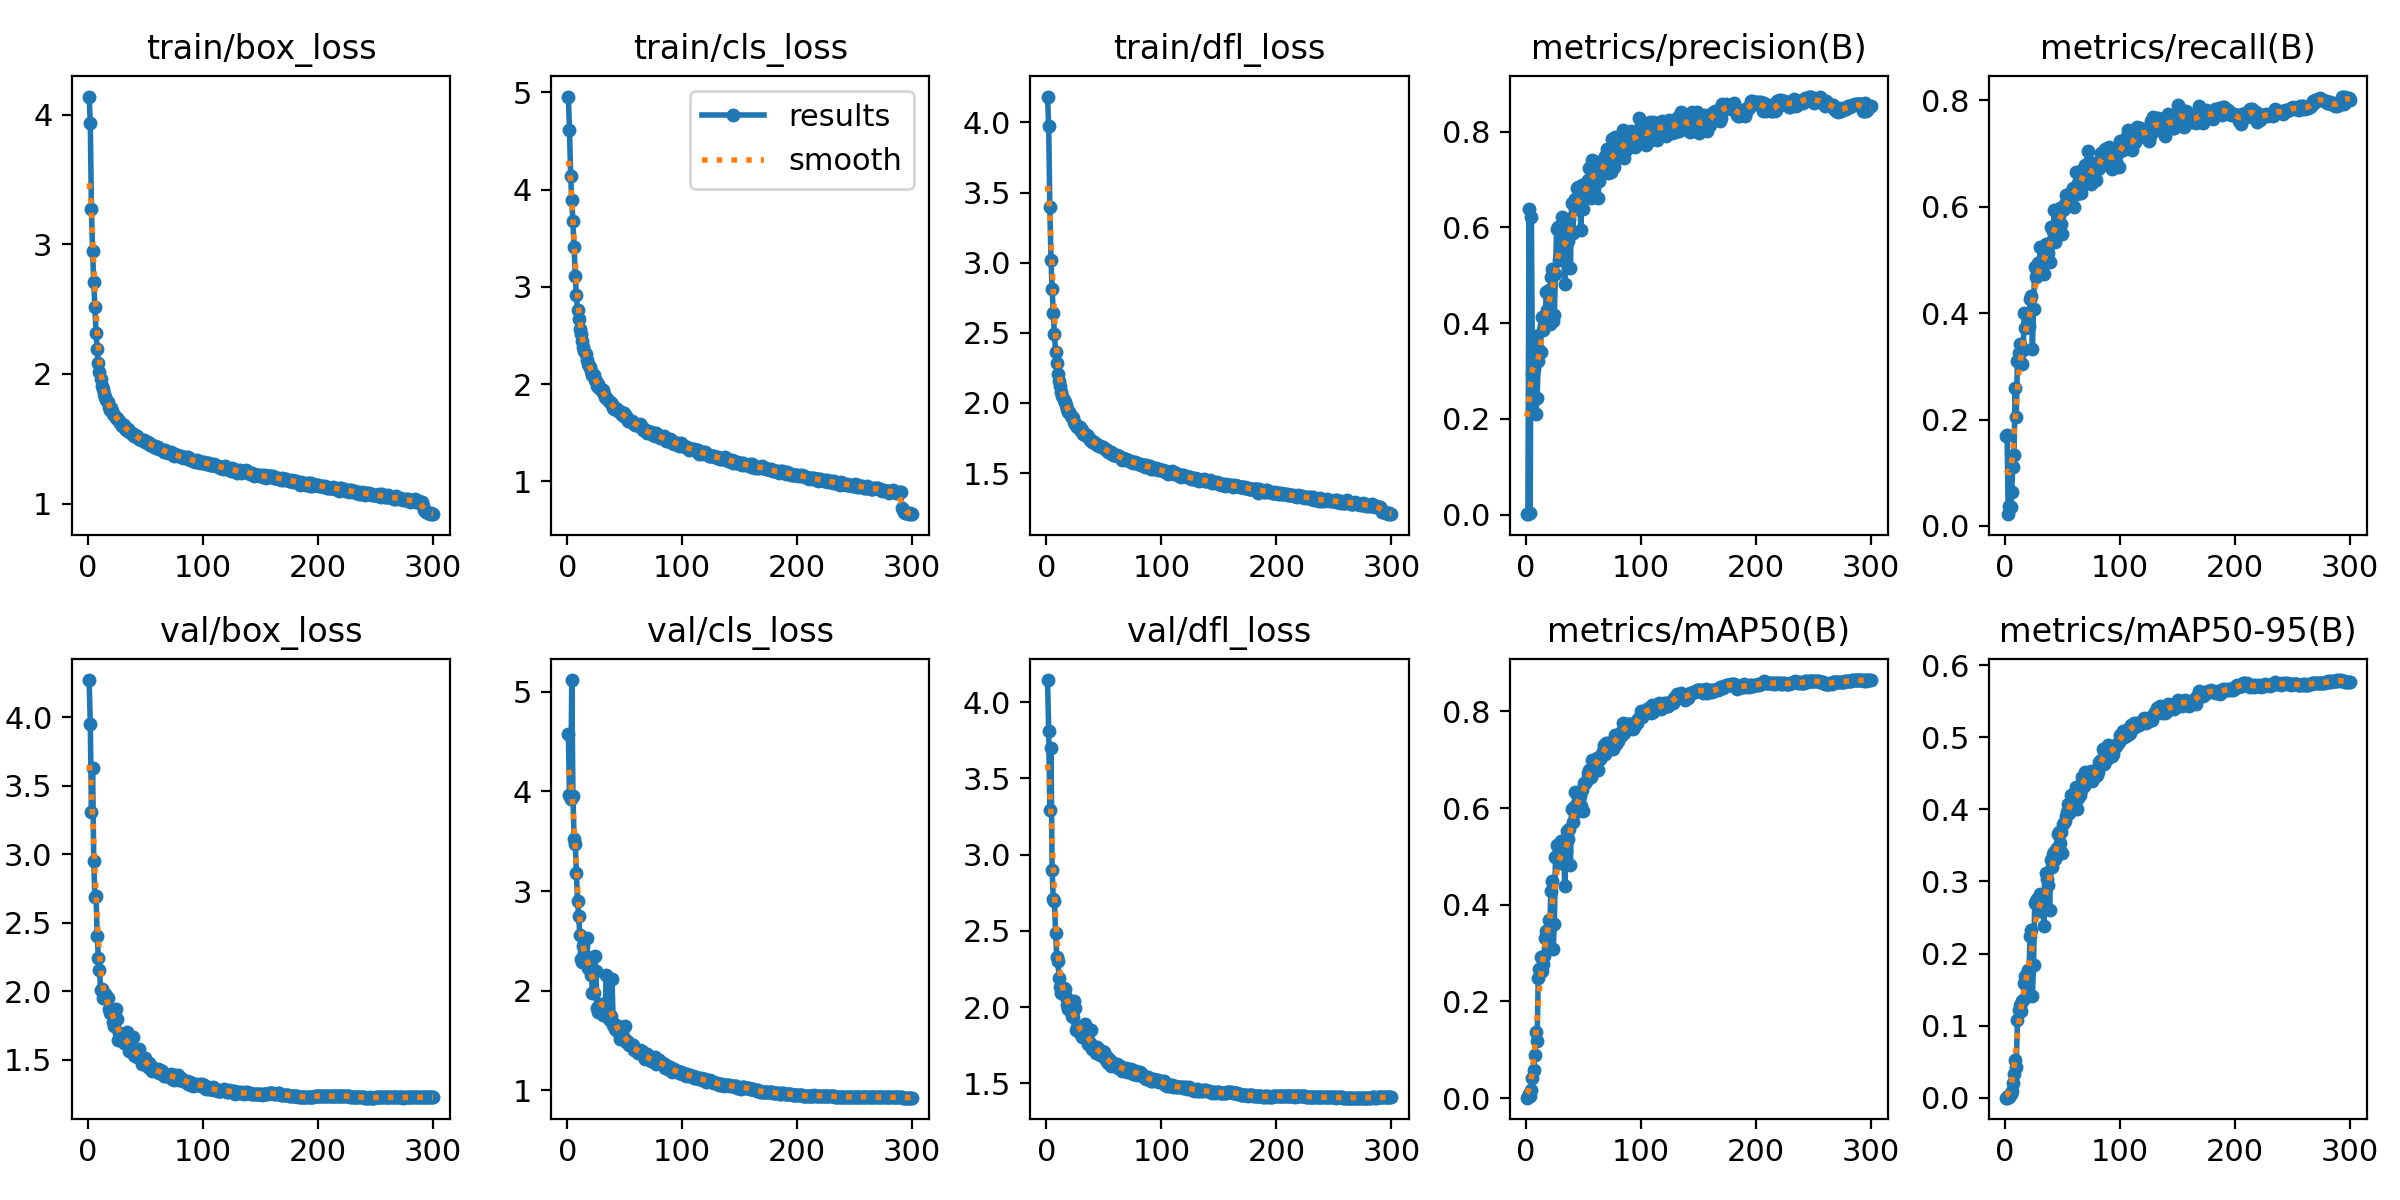

The data file committed next to this chart (first rows):
epoch, train/box_loss, train/cls_loss, train/dfl_loss, metrics/precision(B), metrics/recall(B), metrics/mAP50(B), metrics/mAP50-95(B), val/box_loss, val/cls_loss, val/dfl_loss, lr/pg0, lr/pg1, lr/pg2
1, 4.139, 4.956, 4.184, 0.00074, 0.1691, 0.00092, 0.00029, 4.27, 4.579, 4.144, 0.003318, 0.003318, 0.003318
2, 3.938, 4.613, 3.973, 0.00093, 0.1714, 0.0013, 0.00039, 3.953, 3.962, 3.811, 0.006629, 0.006629, 0.006629
3, 3.272, 4.142, 3.394, 0.6384, 0.02205, 0.00908, 0.00231, 3.308, 3.922, 3.295, 0.009919, 0.009919, 0.009919
4, 2.947, 3.896, 3.019, 0.0034, 0.0372, 0.00382, 0.00095, 3.629, 5.118, 3.697, 0.009901, 0.009901, 0.009901
5, 2.708, 3.673, 2.81, 0.622, 0.03522, 0.01751, 0.00577, 2.953, 3.956, 2.896, 0.009901, 0.009901, 0.009901
6, 2.515, 3.409, 2.64, 0.2949, 0.06394, 0.04173, 0.01008, 2.688, 3.518, 2.707, 0.009868, 0.009868, 0.009868
7, 2.316, 3.115, 2.489, 0.3046, 0.1114, 0.05818, 0.02048, 2.693, 3.476, 2.698, 0.009835, 0.009835, 0.009835
8, 2.19, 2.917, 2.364, 0.3723, 0.1341, 0.08871, 0.03267, 2.405, 3.179, 2.485, 0.009802, 0.009802, 0.009802
9, 2.087, 2.767, 2.287, 0.2109, 0.2592, 0.136, 0.05289, 2.243, 2.898, 2.33, 0.009769, 0.009769, 0.009769
10, 2.015, 2.672, 2.205, 0.2435, 0.2056, 0.1178, 0.04328, 2.158, 2.748, 2.302, 0.009736, 0.009736, 0.009736
11, 1.958, 2.563, 2.154, 0.3203, 0.3095, 0.2484, 0.1085, 2.013, 2.555, 2.188, 0.009703, 0.009703, 0.009703
12, 1.907, 2.519, 2.121, 0.3446, 0.3247, 0.2673, 0.1212, 2.015, 2.321, 2.131, 0.00967, 0.00967, 0.00967
13, 1.882, 2.444, 2.078, 0.3407, 0.3422, 0.2926, 0.1284, 1.953, 2.286, 2.093, 0.009637, 0.009637, 0.009637
14, 1.845, 2.38, 2.05, 0.4135, 0.3055, 0.2635, 0.1208, 1.963, 2.449, 2.099, 0.009604, 0.009604, 0.009604
15, 1.821, 2.342, 2.024, 0.3857, 0.3042, 0.2781, 0.134, 1.981, 2.369, 2.123, 0.009571, 0.009571, 0.009571
16, 1.799, 2.308, 2.008, 0.3955, 0.3307, 0.2941, 0.1362, 1.968, 2.286, 2.118, 0.009538, 0.009538, 0.009538
17, 1.78, 2.251, 1.985, 0.4088, 0.4006, 0.3303, 0.1593, 1.951, 2.533, 2.066, 0.009505, 0.009505, 0.009505
18, 1.748, 2.205, 1.955, 0.4644, 0.372, 0.3447, 0.1695, 1.872, 2.223, 2.014, 0.009472, 0.009472, 0.009472
19, 1.722, 2.188, 1.939, 0.4269, 0.3738, 0.3302, 0.1522, 1.84, 2.24, 1.99, 0.009439, 0.009439, 0.009439
20, 1.741, 2.176, 1.935, 0.4697, 0.3842, 0.3685, 0.1766, 1.864, 2.249, 2.029, 0.009406, 0.009406, 0.009406
21, 1.711, 2.132, 1.905, 0.3986, 0.3758, 0.3517, 0.1766, 1.851, 2.16, 2.011, 0.009373, 0.009373, 0.009373
22, 1.694, 2.098, 1.898, 0.4954, 0.4273, 0.4286, 0.2246, 1.774, 1.979, 1.942, 0.00934, 0.00934, 0.00934
23, 1.685, 2.092, 1.89, 0.5133, 0.4322, 0.4481, 0.2333, 1.747, 1.977, 1.935, 0.009307, 0.009307, 0.009307
24, 1.661, 2.042, 1.863, 0.4048, 0.3329, 0.3081, 0.1413, 1.869, 2.353, 2.038, 0.009274, 0.009274, 0.009274
25, 1.658, 2.035, 1.852, 0.4181, 0.4071, 0.3604, 0.1847, 1.802, 2.195, 1.992, 0.009241, 0.009241, 0.009241
26, 1.645, 1.985, 1.843, 0.5033, 0.4877, 0.4996, 0.2697, 1.647, 1.822, 1.851, 0.009208, 0.009208, 0.009208
27, 1.634, 1.998, 1.829, 0.5965, 0.4689, 0.5243, 0.2726, 1.695, 1.788, 1.871, 0.009175, 0.009175, 0.009175
28, 1.621, 1.957, 1.823, 0.6, 0.4744, 0.5184, 0.2763, 1.684, 1.859, 1.852, 0.009142, 0.009142, 0.009142
29, 1.623, 1.948, 1.825, 0.5311, 0.4937, 0.4923, 0.2685, 1.658, 1.852, 1.829, 0.009109, 0.009109, 0.009109
30, 1.601, 1.927, 1.799, 0.5414, 0.4753, 0.4865, 0.2595, 1.679, 1.865, 1.849, 0.009076, 0.009076, 0.009076
31, 1.607, 1.936, 1.804, 0.5714, 0.5242, 0.5312, 0.2824, 1.626, 1.757, 1.801, 0.009043, 0.009043, 0.009043
32, 1.579, 1.904, 1.778, 0.622, 0.476, 0.5053, 0.2768, 1.661, 1.819, 1.856, 0.00901, 0.00901, 0.00901
33, 1.571, 1.868, 1.779, 0.5624, 0.5063, 0.5257, 0.2698, 1.641, 1.784, 1.829, 0.008977, 0.008977, 0.008977
34, 1.569, 1.862, 1.774, 0.4824, 0.4741, 0.4393, 0.2378, 1.706, 2.162, 1.887, 0.008944, 0.008944, 0.008944
35, 1.577, 1.848, 1.774, 0.5655, 0.4957, 0.5103, 0.2734, 1.633, 1.856, 1.813, 0.008911, 0.008911, 0.008911
36, 1.552, 1.826, 1.757, 0.6011, 0.5307, 0.5527, 0.312, 1.564, 1.719, 1.761, 0.008878, 0.008878, 0.008878
37, 1.544, 1.819, 1.746, 0.5726, 0.5186, 0.5366, 0.3038, 1.568, 1.702, 1.767, 0.008845, 0.008845, 0.008845
38, 1.543, 1.804, 1.737, 0.6185, 0.5141, 0.5556, 0.2953, 1.575, 1.749, 1.765, 0.008812, 0.008812, 0.008812
39, 1.527, 1.792, 1.733, 0.5163, 0.497, 0.4827, 0.2609, 1.665, 2.113, 1.847, 0.008779, 0.008779, 0.008779
40, 1.523, 1.759, 1.725, 0.6517, 0.5626, 0.5971, 0.3301, 1.532, 1.655, 1.726, 0.008746, 0.008746, 0.008746
41, 1.532, 1.746, 1.725, 0.5894, 0.5364, 0.572, 0.3195, 1.532, 1.663, 1.736, 0.008713, 0.008713, 0.008713
42, 1.515, 1.758, 1.716, 0.6475, 0.5536, 0.6016, 0.3381, 1.545, 1.614, 1.739, 0.00868, 0.00868, 0.00868
43, 1.517, 1.744, 1.709, 0.6602, 0.5943, 0.6334, 0.3401, 1.52, 1.594, 1.702, 0.008647, 0.008647, 0.008647
44, 1.499, 1.728, 1.702, 0.6386, 0.5343, 0.5912, 0.3308, 1.577, 1.642, 1.74, 0.008614, 0.008614, 0.008614
45, 1.501, 1.723, 1.7, 0.6819, 0.5456, 0.6086, 0.3457, 1.537, 1.597, 1.722, 0.008581, 0.008581, 0.008581
46, 1.492, 1.711, 1.692, 0.6839, 0.5897, 0.632, 0.3656, 1.505, 1.518, 1.698, 0.008548, 0.008548, 0.008548
47, 1.489, 1.711, 1.691, 0.6704, 0.5887, 0.6257, 0.3687, 1.47, 1.526, 1.686, 0.008515, 0.008515, 0.008515
48, 1.488, 1.685, 1.687, 0.5938, 0.598, 0.6035, 0.3539, 1.517, 1.585, 1.713, 0.008482, 0.008482, 0.008482
49, 1.491, 1.705, 1.685, 0.6896, 0.5681, 0.6369, 0.3679, 1.498, 1.526, 1.688, 0.008449, 0.008449, 0.008449
50, 1.472, 1.66, 1.679, 0.6381, 0.5487, 0.5934, 0.34, 1.515, 1.641, 1.703, 0.008416, 0.008416, 0.008416
51, 1.469, 1.67, 1.669, 0.685, 0.5934, 0.6512, 0.3798, 1.471, 1.488, 1.667, 0.008383, 0.008383, 0.008383
52, 1.478, 1.65, 1.667, 0.6736, 0.6053, 0.6517, 0.3844, 1.447, 1.491, 1.652, 0.00835, 0.00835, 0.00835
53, 1.469, 1.626, 1.662, 0.6782, 0.6216, 0.6575, 0.391, 1.476, 1.481, 1.671, 0.008317, 0.008317, 0.008317
54, 1.449, 1.623, 1.647, 0.6992, 0.6178, 0.6733, 0.3959, 1.438, 1.452, 1.636, 0.008284, 0.008284, 0.008284
55, 1.454, 1.625, 1.643, 0.7252, 0.6008, 0.6778, 0.4073, 1.457, 1.454, 1.651, 0.008251, 0.008251, 0.008251
56, 1.453, 1.623, 1.648, 0.6832, 0.6181, 0.6688, 0.3949, 1.422, 1.455, 1.617, 0.008218, 0.008218, 0.008218
57, 1.439, 1.602, 1.64, 0.6615, 0.6112, 0.6646, 0.3993, 1.431, 1.453, 1.631, 0.008185, 0.008185, 0.008185
58, 1.44, 1.591, 1.631, 0.7407, 0.6281, 0.7001, 0.4199, 1.425, 1.402, 1.625, 0.008152, 0.008152, 0.008152
59, 1.43, 1.583, 1.628, 0.7026, 0.6346, 0.6873, 0.4186, 1.423, 1.416, 1.618, 0.008119, 0.008119, 0.008119
60, 1.434, 1.582, 1.631, 0.7339, 0.6003, 0.6888, 0.4195, 1.425, 1.403, 1.625, 0.008086, 0.008086, 0.008086
... 240 more rows
